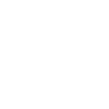
t = 0.00 s
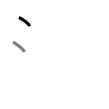
t = 1.50 s
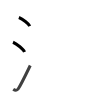
t = 2.75 s
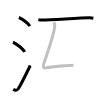
t = 4.25 s
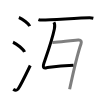
t = 5.50 s
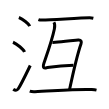
t = 7.00 s

The animated SVG that drew these frames (rendered in a browser with its animation timeline set to each time). Animation: 7 SMIL elements (animate=7); one cycle of 7.00 s.

<svg width="109px" height="109px" viewBox="0 0 px 109px" xmlns="http://www.w3.org/2000/svg" xmlns:xlink="http://www.w3.org/1999/xlink" xml:space="preserve" version="1.1"  baseProfile="full">
<path d="M18.88,17.5c3.84,1.52,9.91,6.23,10.87,8.59" style="fill:none;stroke:black;stroke-width:3;opacity:0">
  <animate attributeType="CSS" attributeName="opacity" from="0" to="1" begin="0s" dur="1s" repeatCount="Indefinite" fill="freeze" />
</path>
<path d="M13,42.25c4.06,1.72,10.48,7.07,11.5,9.75" style="fill:none;stroke:black;stroke-width:3;opacity:0">
  <animate attributeType="CSS" attributeName="opacity" from="0" to="1" begin="1s" dur="1s" repeatCount="Indefinite" fill="freeze" />
</path>
<path d="M13.25,89.23c1.71,1.27,3.78,1.32,4.86-0.25c3.14-4.57,9.29-17.66,12.14-23.49" style="fill:none;stroke:black;stroke-width:3;opacity:0">
  <animate attributeType="CSS" attributeName="opacity" from="0" to="1" begin="2s" dur="1s" repeatCount="Indefinite" fill="freeze" />
</path>
<path d="M38.41,19.59c1.04,0.41,2.96,0.41,4,0.41c9.09,0,37.35-2.23,47.28-2.23c1.74,0,2.78,0.2,3.65,0.4" style="fill:none;stroke:black;stroke-width:3;opacity:0">
  <animate attributeType="CSS" attributeName="opacity" from="0" to="1" begin="3s" dur="1s" repeatCount="Indefinite" fill="freeze" />
</path>
<path d="M53.91,22.25c0.92,1.5,0.95,4.39,0.46,6.75c-2.31,11.25-7.66,26-10.54,34.6c-0.81,2.4-1.01,4.91,1.97,4.4c10.16-1.75,12.21-2.5,27.62-2.75" style="fill:none;stroke:black;stroke-width:3;opacity:0">
  <animate attributeType="CSS" attributeName="opacity" from="0" to="1" begin="4s" dur="1s" repeatCount="Indefinite" fill="freeze" />
</path>
<path d="M52.41,42.5c1.84,0,2.48,0.03,5.7-0.47c7.2-1.11,17.62-1.8,20.11-2.03c3-0.28,3.5,1.7,2.81,3.68C78.49,51,72.75,74.5,69.61,89.25" style="fill:none;stroke:black;stroke-width:3;opacity:0">
  <animate attributeType="CSS" attributeName="opacity" from="0" to="1" begin="5s" dur="1s" repeatCount="Indefinite" fill="freeze" />
</path>
<path d="M29.75,91.21c1.38,0.53,3.9,0.58,5.28,0.53c14.58-0.49,42.22-2.88,56.66-2.13c2.29,0.12,3.67,0.25,4.82,0.52" style="fill:none;stroke:black;stroke-width:3;opacity:0">
  <animate attributeType="CSS" attributeName="opacity" from="0" to="1" begin="6s" dur="1s" repeatCount="Indefinite" fill="freeze" />
</path>
</svg>
